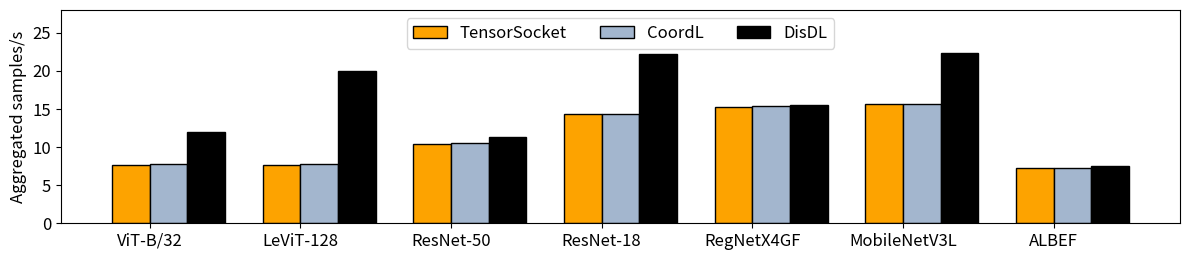

The matplotlib source for this figure:
import matplotlib.pyplot as plt
import numpy as np
import matplotlib.ticker as mticker
import matplotlib.gridspec as gridspec

#figure data
tensorsocket_label = "TensorSocket"
disdl_label = "DisDL"
coordl_label = "CoordL"
line_width = 2
font_size = 12

visual_map_plot = {
    tensorsocket_label: {'color': '#FDA300', 'linestyle': '-', 'linewidth': line_width, 'edgecolor': 'black', 'hatch': '...','alpha': 1.0}, #indianred
    disdl_label: {'color': 'black', 'linestyle': '-', 'linewidth': line_width,'edgecolor': 'black', 'hatch':'', 'alpha': 1.0}, #steelblue
    coordl_label: {'color': '#A3B6CE', 'linestyle': '-', 'linewidth': line_width, 'edgecolor': 'black', 'hatch': '','alpha': 1.0}, #indianred

}

visual_map_plot = {
    coordl_label: {'color': '#A3B6CE', 'linestyle': '-', 'linewidth': line_width, 'edgecolor': 'black', 'hatch': '','alpha': 1.0}, #indianred
    disdl_label: {'color': 'black', 'linestyle': '-', 'linewidth': line_width,'edgecolor': 'black', 'hatch':'', 'alpha': 1.0}, #steelblue
    tensorsocket_label: {'color': '#FDA300', 'linestyle': '-', 'linewidth': line_width, 'edgecolor': 'black', 'hatch': '','alpha': 1.0}, #indianred
}


categories = [
    'ViT-B/32', 'LeViT-128', 'ResNet-50', 'ResNet-18', 'RegNetX4GF', 'MobileNetV3L', 'ALBEF'
]

tenorsocket_values = [986.741940344406, 986.935084942362, 1336.221136,1835.009251,  1946.195471, 1998.392322,922.201957825627] 
coordl_values = [996.741940344406, 996.935084942362, 1356.221136,1835.009251,  1966.195471, 1998.392322,922.201957825627]  
disdl_values = [1537.38446459459,2565.0288440519,1452.79088984116,2837.91602839437,1983.80185065615,2863.27618270038,960.485820126382]  

#DIVIDE values bt 128 to get batches per second
tenorsocket_values = [x/128 for x in tenorsocket_values]
coordl_values = [x/128 for x in coordl_values]

disdl_values = [x/128 for x in disdl_values]

fig = plt.figure(figsize=(12, 2.7))
gs = gridspec.GridSpec(1, 1, width_ratios=[1])
ax1 = fig.add_subplot(gs[0, 0])

# Set up the x locations for the bars
x = np.arange(len(categories))
width = 0.25  # Adjusted width to accommodate three bars

ax1.bar(x - width, tenorsocket_values, 
        width, 
        label=tensorsocket_label, 
        color=visual_map_plot[tensorsocket_label]['color'], 
          edgecolor = 'black', alpha=visual_map_plot[tensorsocket_label]['alpha'],
          hatch=visual_map_plot[tensorsocket_label]['hatch'])
ax1.bar(x, coordl_values, width, label=coordl_label, 
        color=visual_map_plot[coordl_label]['color'], edgecolor='black',
        alpha=visual_map_plot[coordl_label]['alpha'], hatch=visual_map_plot[coordl_label]['hatch'])
ax1.bar(x + width, disdl_values, width, label=disdl_label, color=visual_map_plot[disdl_label]['color'], edgecolor = 'black',
          alpha=visual_map_plot[disdl_label]['alpha'],
          hatch=visual_map_plot[disdl_label]['hatch'])

ax1.set_ylabel("Aggregated samples/s", fontsize=12)
ax1.set_xticks(x - width / 2)
ax1.set_xticklabels(categories)
ax1.legend(loc='upper center', fontsize=font_size, ncol=3, frameon=True)
ax1.set_ylim(0, 28)
#set font size for all lables and ticks
ax1.tick_params(axis='both', which='major', labelsize=font_size)
ax1.tick_params(axis='both', which='minor', labelsize=font_size)
ax1.xaxis.label.set_size(font_size)
ax1.yaxis.label.set_size(font_size)
ax1.yaxis.set_major_locator(mticker.MaxNLocator(nbins=6, integer=True))
plt.tight_layout()
plt.show()
